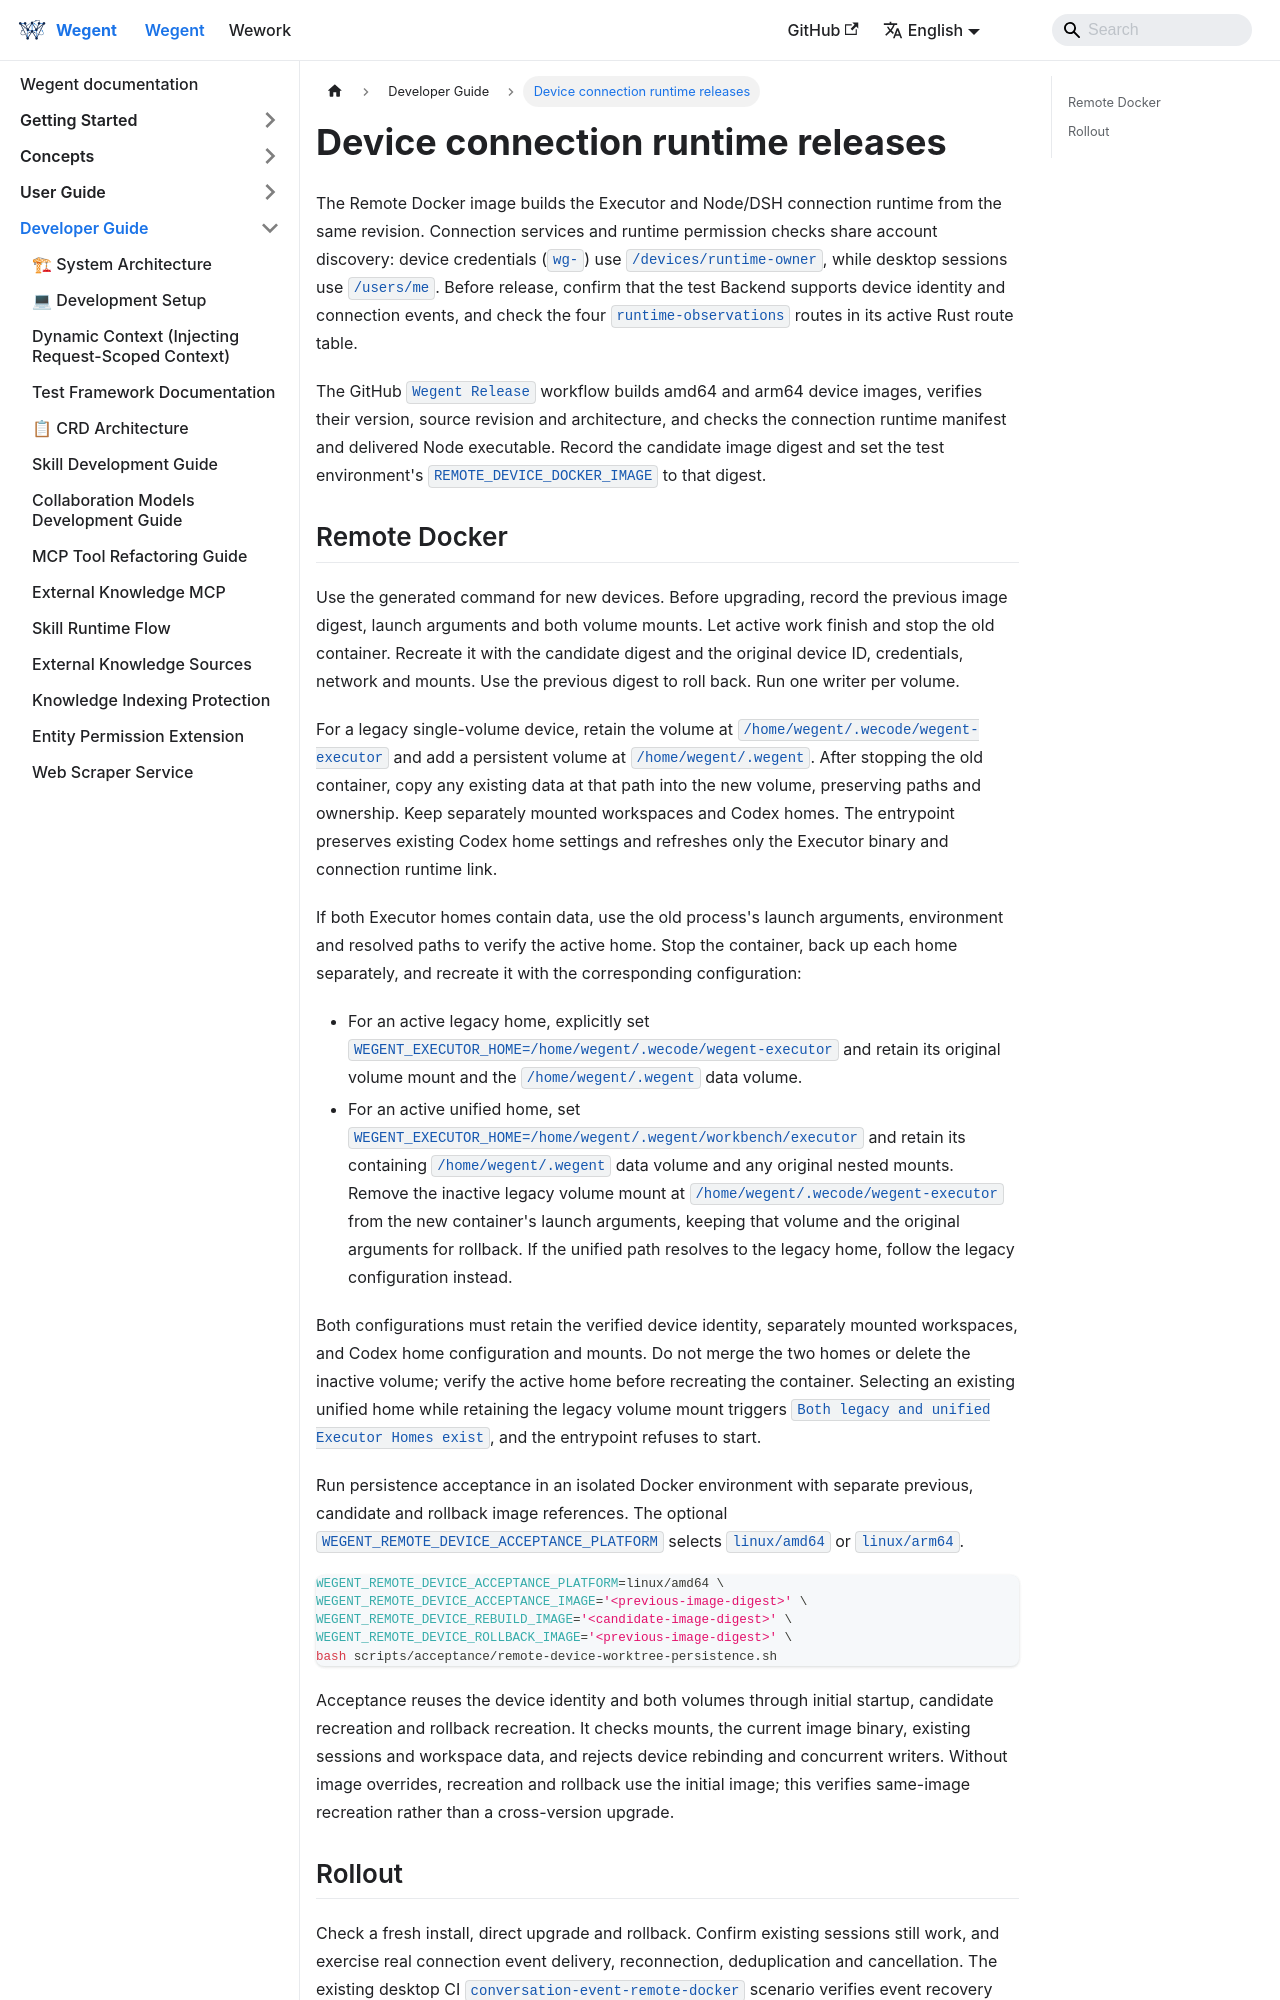

repository: wecode-ai/wegent-docs · page: docs/wegent/developer-guide/device-connection-runtime-release.html · generator: docusaurus

---
sidebar_position: 16
---

# Device connection runtime releases

The Remote Docker image builds the Executor and Node/DSH connection runtime from the same revision. Connection services and runtime permission checks share account discovery: device credentials (`wg-`) use `/devices/runtime-owner`, while desktop sessions use `/users/me`. Before release, confirm that the test Backend supports device identity and connection events, and check the four `runtime-observations` routes in its active Rust route table.

The GitHub `Wegent Release` workflow builds amd64 and arm64 device images, verifies their version, source revision and architecture, and checks the connection runtime manifest and delivered Node executable. Record the candidate image digest and set the test environment's `REMOTE_DEVICE_DOCKER_IMAGE` to that digest.
